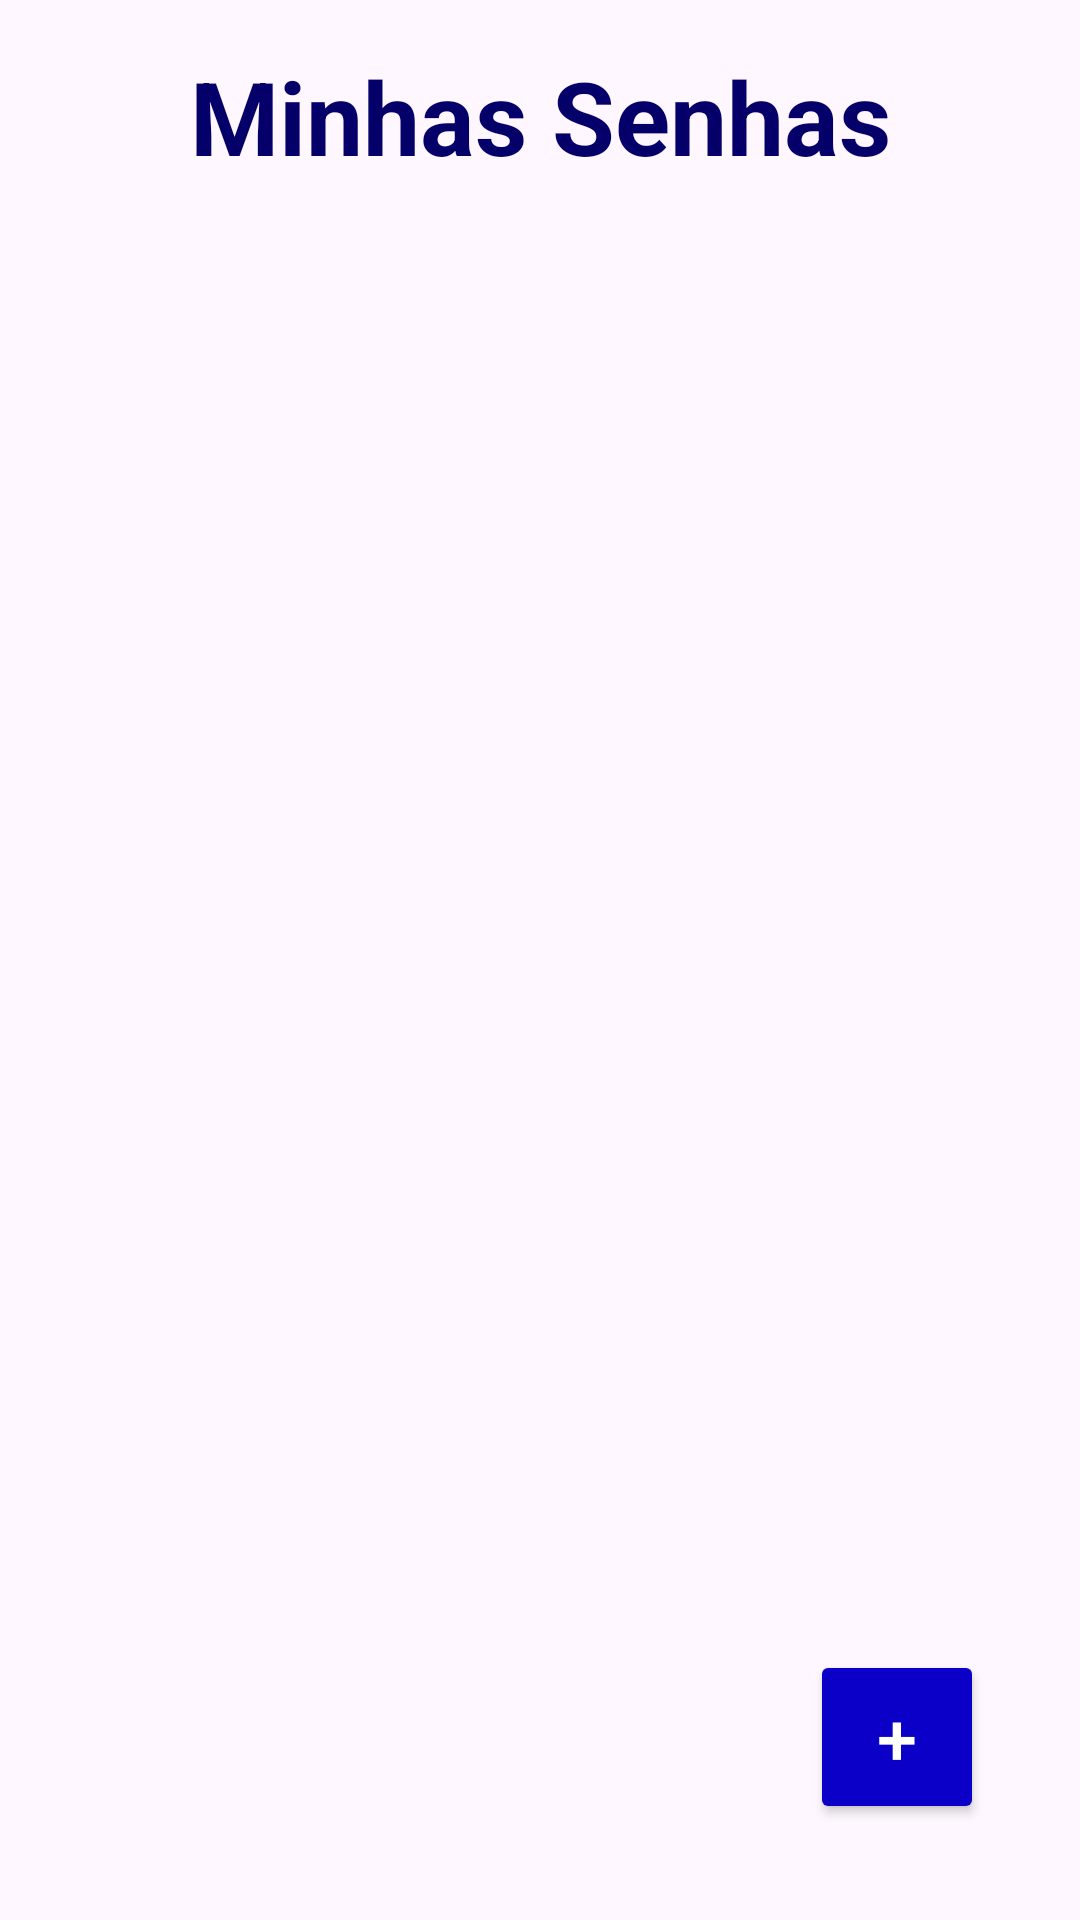

Produce the Android XML layout that renders to this screen, including the resource entries it uses.
<!-- AndroidManifest.xml: application theme Theme.BancoDeSenhas -->
<!-- res/layout/tela_menu.xml -->
<?xml version="1.0" encoding="utf-8"?>
<androidx.constraintlayout.widget.ConstraintLayout xmlns:android="http://schemas.android.com/apk/res/android"
    xmlns:app="http://schemas.android.com/apk/res-auto"
    xmlns:tools="http://schemas.android.com/tools"
    android:layout_width="match_parent"
    android:layout_height="match_parent"
    android:padding="16dp">

    <TextView
        android:id="@+id/txtTitulo"
        android:layout_width="wrap_content"
        android:layout_height="wrap_content"
        android:text="Minhas Senhas"
        android:textSize="34sp"
        android:textStyle="bold"
        app:layout_constraintTop_toTopOf="parent"
        app:layout_constraintStart_toStartOf="parent"
        app:layout_constraintEnd_toEndOf="parent"
        android:textColor="@color/dark_blue"
        android:layout_marginBottom="8dp"/>

    <Button
        android:id="@+id/btnCadastrar"
        android:layout_width="58dp"
        android:layout_height="58dp"
        android:text="+"
        android:textSize="24sp"
        android:backgroundTint="@color/blue"
        android:textColor="@android:color/white"
        app:layout_constraintBottom_toBottomOf="parent"
        app:layout_constraintEnd_toEndOf="parent"
        android:layout_margin="16dp"/>

    <androidx.recyclerview.widget.RecyclerView
        android:id="@+id/recyclerView"
        android:layout_width="386dp"
        android:layout_height="568dp"
        android:padding="15sp"
        tools:layout_editor_absoluteX="-6dp"
        tools:layout_editor_absoluteY="48dp" />

</androidx.constraintlayout.widget.ConstraintLayout>
<!-- resources referenced by this layout -->
<resources>
  <color name="blue">#0a00c7</color>
  <color name="dark_blue">#050069</color>
  <style name="Theme.BancoDeSenhas" parent="Base.Theme.BancoDeSenhas" />
  <style name="Base.Theme.BancoDeSenhas" parent="Theme.Material3.DayNight.NoActionBar">
          
          
      </style>
</resources>
